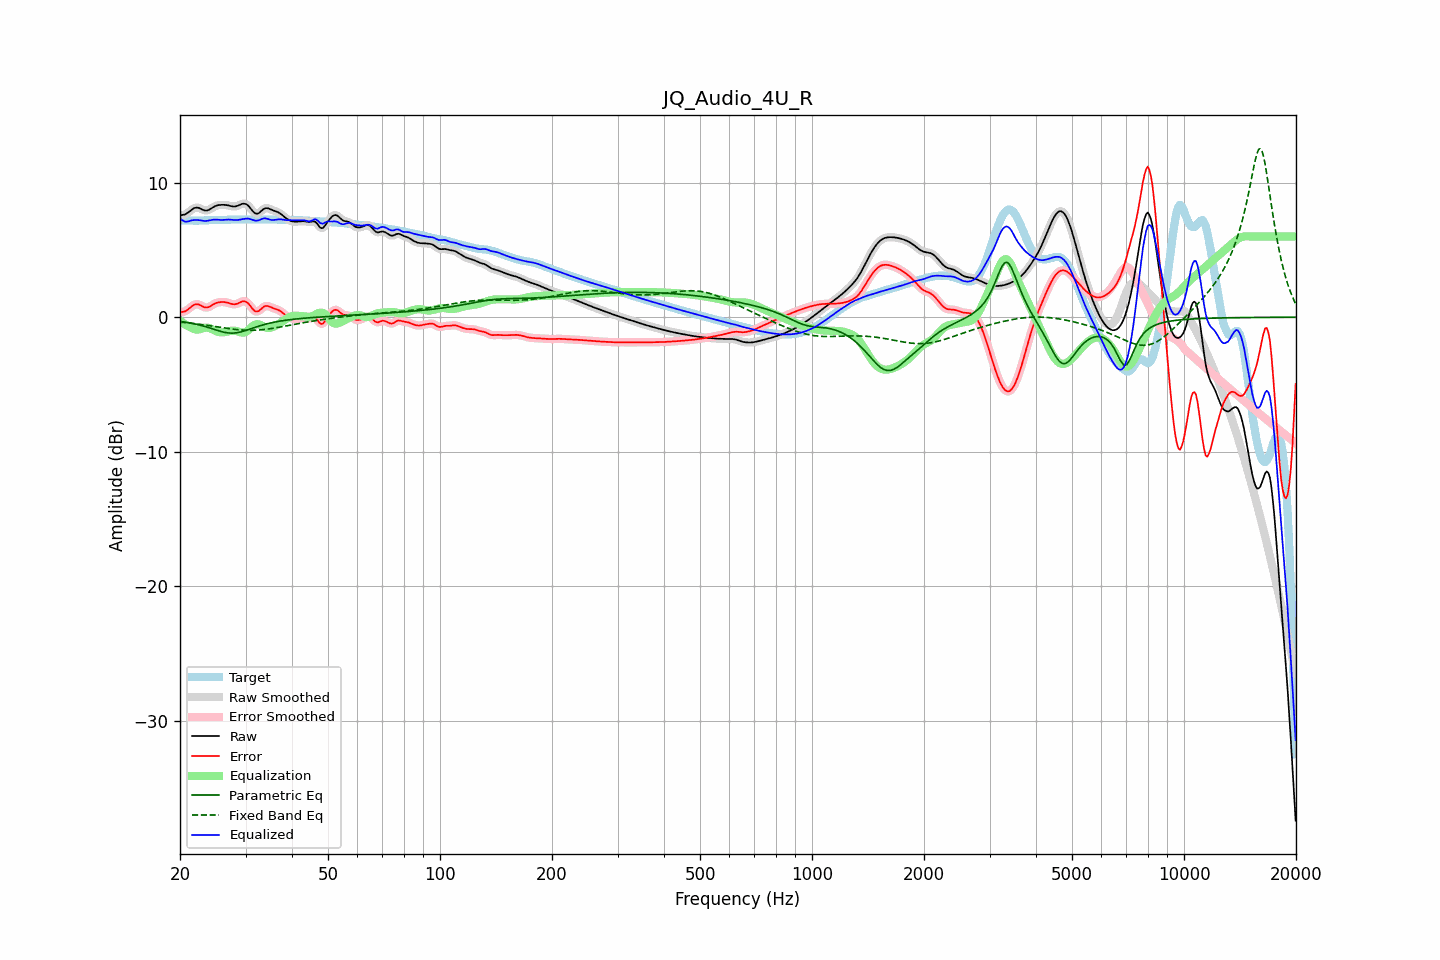

Data behind this chart, as committed beside it:
frequency, raw, error, smoothed, error_smoothed, equalization, parametric_eq, fixed_band_eq, equalized_raw, equalized_smoothed, target
20.00, 7.57, 0.36, 7.58, 0.37, -0.25, -0.31, -0.36, 7.32, 7.33, 7.21
20.20, 7.60, 0.39, 7.59, 0.38, -0.35, -0.33, -0.37, 7.25, 7.24, 7.21
20.40, 7.62, 0.41, 7.61, 0.40, -0.44, -0.34, -0.38, 7.18, 7.17, 7.21
20.61, 7.64, 0.43, 7.65, 0.44, -0.52, -0.36, -0.40, 7.12, 7.13, 7.21
20.81, 7.71, 0.50, 7.71, 0.50, -0.60, -0.38, -0.41, 7.11, 7.11, 7.21
21.02, 7.78, 0.58, 7.78, 0.58, -0.66, -0.40, -0.42, 7.12, 7.12, 7.20
21.23, 7.88, 0.68, 7.88, 0.68, -0.72, -0.42, -0.43, 7.15, 7.15, 7.19
21.44, 7.97, 0.78, 7.97, 0.78, -0.77, -0.44, -0.45, 7.20, 7.20, 7.19
21.66, 8.05, 0.87, 8.06, 0.87, -0.84, -0.46, -0.46, 7.21, 7.21, 7.18
21.87, 8.12, 0.94, 8.12, 0.94, -0.89, -0.49, -0.48, 7.23, 7.23, 7.18
22.09, 8.15, 0.97, 8.15, 0.97, -0.92, -0.52, -0.49, 7.23, 7.23, 7.18
22.31, 8.15, 0.96, 8.15, 0.96, -0.92, -0.54, -0.51, 7.23, 7.23, 7.18
22.54, 8.12, 0.93, 8.11, 0.93, -0.90, -0.57, -0.52, 7.22, 7.22, 7.19
22.76, 8.06, 0.87, 8.06, 0.87, -0.86, -0.60, -0.54, 7.20, 7.20, 7.19
22.99, 8.00, 0.80, 8.01, 0.81, -0.82, -0.64, -0.55, 7.18, 7.18, 7.20
23.22, 7.96, 0.75, 7.96, 0.75, -0.79, -0.67, -0.57, 7.16, 7.17, 7.21
23.45, 7.94, 0.72, 7.94, 0.72, -0.77, -0.70, -0.59, 7.16, 7.16, 7.21
23.69, 7.95, 0.73, 7.95, 0.73, -0.78, -0.74, -0.60, 7.17, 7.17, 7.22
23.92, 7.99, 0.76, 7.99, 0.77, -0.80, -0.78, -0.62, 7.19, 7.19, 7.23
24.16, 8.06, 0.83, 8.06, 0.83, -0.84, -0.82, -0.64, 7.22, 7.22, 7.23
24.40, 8.13, 0.90, 8.13, 0.90, -0.89, -0.85, -0.66, 7.24, 7.24, 7.23
24.65, 8.21, 0.97, 8.21, 0.97, -0.95, -0.89, -0.68, 7.26, 7.26, 7.23
24.89, 8.27, 1.04, 8.27, 1.03, -1.01, -0.93, -0.69, 7.26, 7.26, 7.23
25.14, 8.31, 1.08, 8.31, 1.08, -1.06, -0.97, -0.71, 7.25, 7.25, 7.23
25.39, 8.34, 1.11, 8.34, 1.11, -1.10, -1.01, -0.73, 7.25, 7.24, 7.23
25.65, 8.35, 1.12, 8.35, 1.12, -1.12, -1.04, -0.75, 7.23, 7.23, 7.23
25.91, 8.36, 1.13, 8.36, 1.13, -1.13, -1.08, -0.77, 7.23, 7.23, 7.23
26.16, 8.36, 1.13, 8.36, 1.13, -1.12, -1.10, -0.79, 7.24, 7.24, 7.23
26.43, 8.35, 1.12, 8.35, 1.12, -1.11, -1.13, -0.80, 7.25, 7.25, 7.24
26.69, 8.34, 1.10, 8.34, 1.10, -1.08, -1.15, -0.82, 7.26, 7.26, 7.24
26.96, 8.32, 1.07, 8.32, 1.07, -1.05, -1.17, -0.84, 7.26, 7.26, 7.25
27.23, 8.29, 1.03, 8.29, 1.03, -1.03, -1.18, -0.86, 7.26, 7.26, 7.26
27.50, 8.26, 0.99, 8.26, 1.00, -1.01, -1.18, -0.87, 7.25, 7.25, 7.26
27.77, 8.24, 0.97, 8.24, 0.97, -1.00, -1.18, -0.89, 7.24, 7.24, 7.27
28.05, 8.23, 0.96, 8.24, 0.97, -1.01, -1.17, -0.90, 7.23, 7.23, 7.27
28.33, 8.26, 0.99, 8.26, 0.99, -1.03, -1.16, -0.91, 7.23, 7.23, 7.27
28.62, 8.29, 1.02, 8.30, 1.03, -1.06, -1.14, -0.93, 7.23, 7.24, 7.27
28.90, 8.35, 1.08, 8.35, 1.08, -1.10, -1.12, -0.94, 7.25, 7.25, 7.27
29.19, 8.40, 1.14, 8.40, 1.14, -1.13, -1.09, -0.95, 7.27, 7.27, 7.26
29.48, 8.44, 1.19, 8.44, 1.18, -1.14, -1.06, -0.96, 7.30, 7.29, 7.26
29.78, 8.44, 1.18, 8.44, 1.19, -1.13, -1.02, -0.96, 7.31, 7.31, 7.26
30.08, 8.42, 1.16, 8.41, 1.15, -1.08, -0.98, -0.97, 7.33, 7.33, 7.26
30.38, 8.34, 1.08, 8.34, 1.07, -1.01, -0.94, -0.97, 7.34, 7.33, 7.26
30.68, 8.23, 0.96, 8.22, 0.95, -0.90, -0.90, -0.97, 7.32, 7.32, 7.27
30.99, 8.08, 0.80, 8.08, 0.80, -0.79, -0.86, -0.97, 7.29, 7.29, 7.27
31.30, 7.93, 0.65, 7.93, 0.65, -0.68, -0.82, -0.97, 7.25, 7.25, 7.28
31.61, 7.80, 0.52, 7.80, 0.52, -0.59, -0.78, -0.97, 7.21, 7.21, 7.28
31.93, 7.71, 0.43, 7.72, 0.44, -0.54, -0.74, -0.97, 7.17, 7.18, 7.28
32.24, 7.70, 0.42, 7.70, 0.42, -0.52, -0.70, -0.96, 7.19, 7.19, 7.28
32.57, 7.74, 0.46, 7.75, 0.47, -0.53, -0.66, -0.95, 7.20, 7.21, 7.28
32.89, 7.84, 0.56, 7.84, 0.56, -0.58, -0.63, -0.94, 7.26, 7.26, 7.28
33.22, 7.94, 0.67, 7.94, 0.67, -0.63, -0.59, -0.93, 7.31, 7.31, 7.28
33.55, 8.05, 0.77, 8.04, 0.76, -0.70, -0.56, -0.92, 7.35, 7.34, 7.28
33.89, 8.10, 0.83, 8.10, 0.82, -0.75, -0.52, -0.91, 7.35, 7.35, 7.27
34.23, 8.11, 0.84, 8.11, 0.84, -0.78, -0.49, -0.89, 7.33, 7.33, 7.27
34.57, 8.09, 0.82, 8.09, 0.82, -0.80, -0.46, -0.87, 7.30, 7.29, 7.27
34.92, 8.04, 0.77, 8.04, 0.78, -0.79, -0.44, -0.86, 7.26, 7.26, 7.27
35.27, 7.99, 0.72, 7.99, 0.72, -0.76, -0.41, -0.84, 7.23, 7.24, 7.27
35.62, 7.94, 0.67, 7.94, 0.68, -0.71, -0.38, -0.82, 7.23, 7.23, 7.27
35.97, 7.90, 0.63, 7.90, 0.64, -0.66, -0.36, -0.80, 7.24, 7.24, 7.27
... 635 more rows
